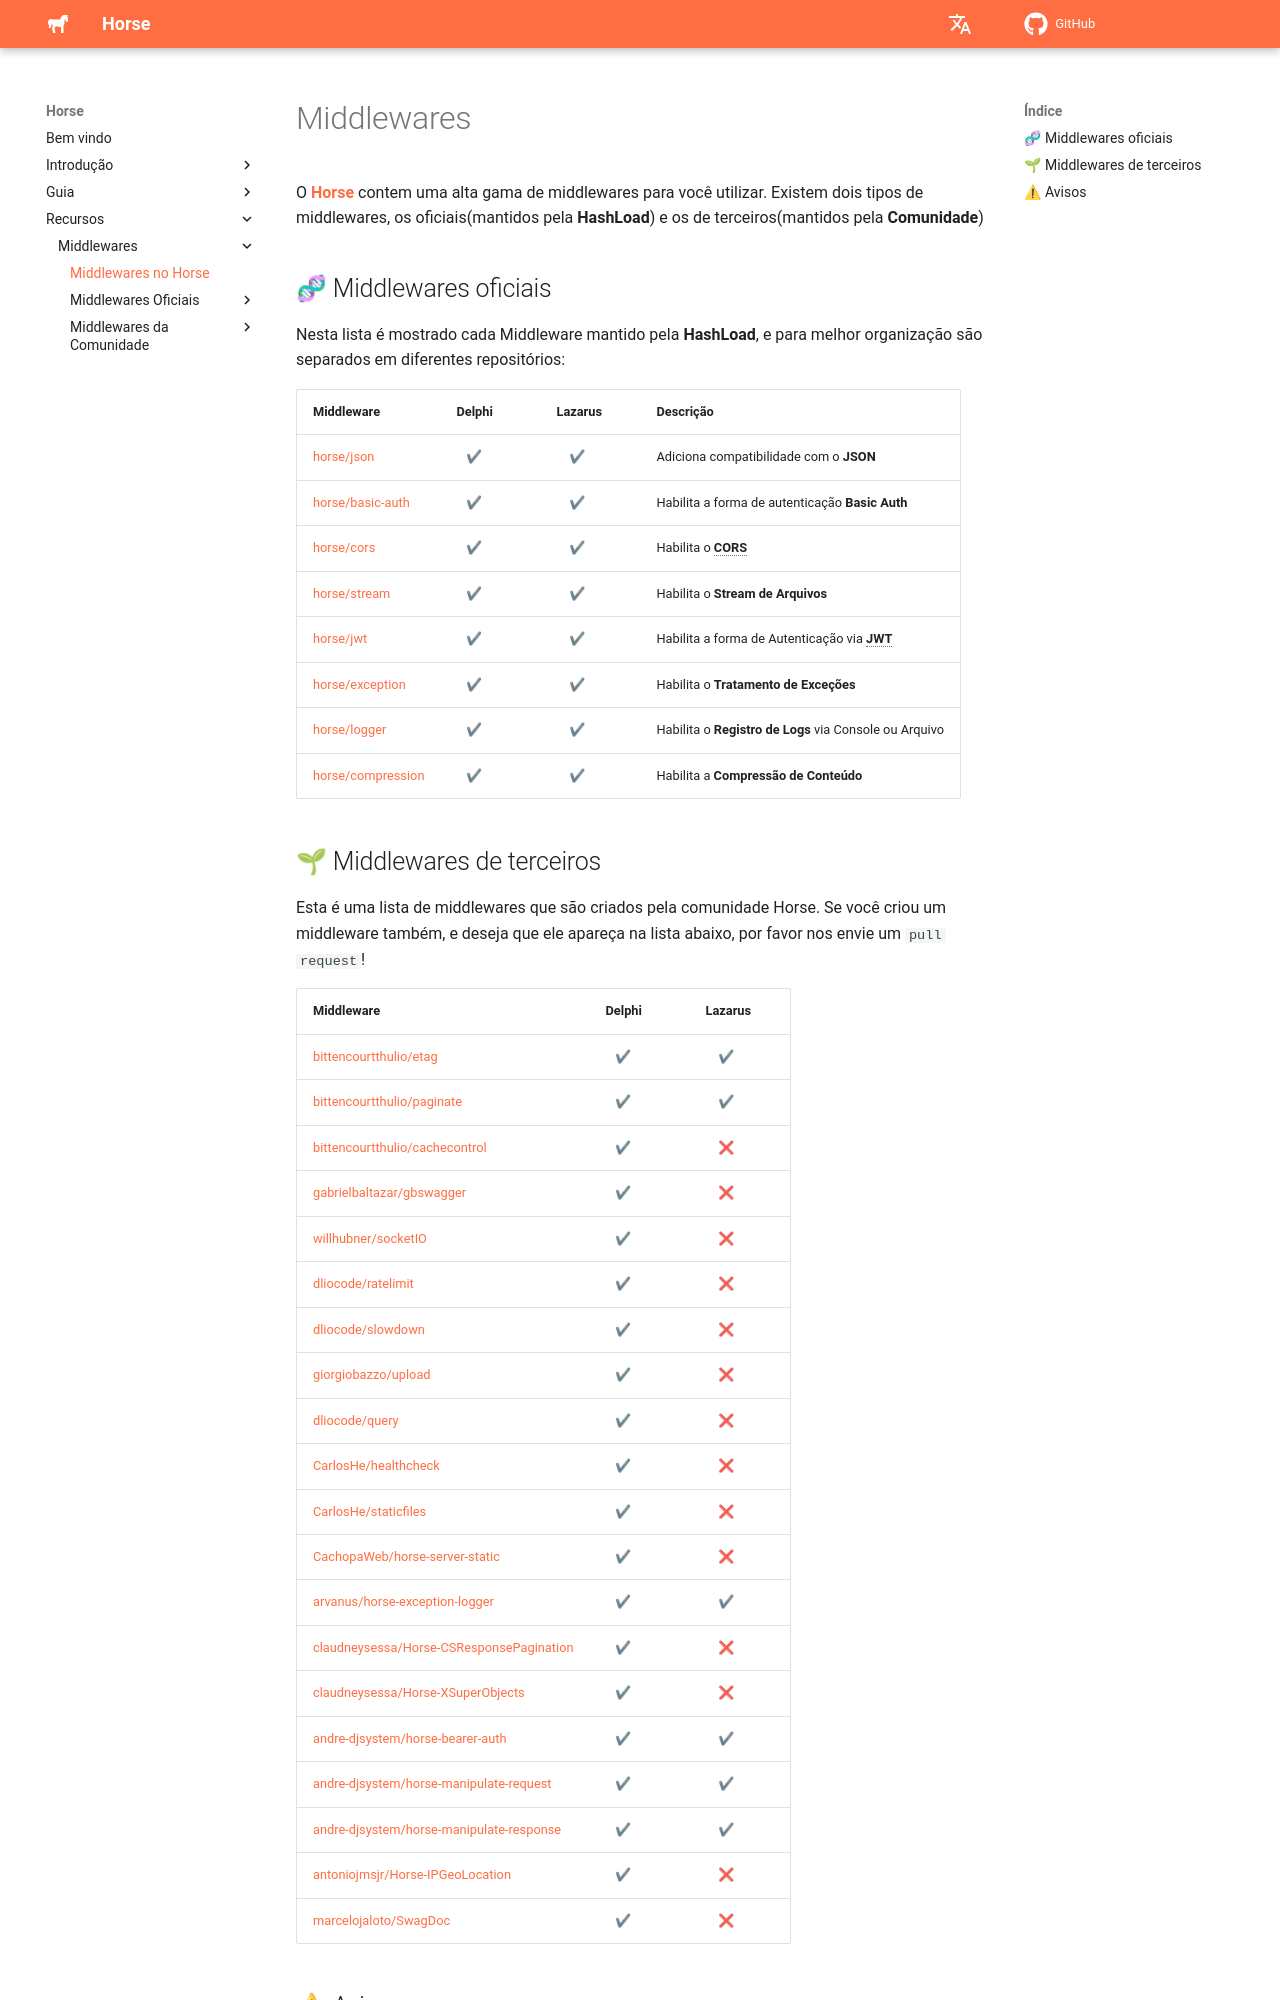

repository: HashLoad/horse-doc · page: middlewares/middlewares/index.html · generator: mkdocs

---
title: Middlewares no Horse
type: iniciante
order: 1
---

# Middlewares

O **[Horse](https://github.com/HashLoad/horse)** contem uma alta gama de middlewares para você utilizar.
Existem dois tipos de middlewares, os
oficiais(mantidos pela **HashLoad**) e os de terceiros(mantidos pela **Comunidade**)

## 🧬 Middlewares oficiais

Nesta lista é mostrado cada Middleware mantido pela **HashLoad**, e para melhor organização são separados
em diferentes repositórios:

| Middleware                                                         | Delphi               | Lazarus                    | Descrição                                              |
| ------------------------------------------------------------------ | -------------------- | -------------------------- | ------------------------------------------------------ |
| [horse/json](https://github.com/HashLoad/jhonson)                  | &nbsp;&nbsp;&nbsp;✔ | &nbsp;&nbsp;&nbsp;&nbsp;✔ | Adiciona compatibilidade com o **JSON**                |
| [horse/basic-auth](https://github.com/HashLoad/horse-basic-auth)   | &nbsp;&nbsp;&nbsp;✔ | &nbsp;&nbsp;&nbsp;&nbsp;✔ | Habilita a forma de autenticação **Basic Auth**        |
| [horse/cors](https://github.com/HashLoad/horse-cors)               | &nbsp;&nbsp;&nbsp;✔ | &nbsp;&nbsp;&nbsp;&nbsp;✔ | Habilita o **CORS**                                    |
| [horse/stream](https://github.com/HashLoad/horse-octet-stream)     | &nbsp;&nbsp;&nbsp;✔ | &nbsp;&nbsp;&nbsp;&nbsp;✔ | Habilita o **Stream de Arquivos**                      |
| [horse/jwt](https://github.com/HashLoad/horse-jwt)                 | &nbsp;&nbsp;&nbsp;✔ | &nbsp;&nbsp;&nbsp;&nbsp;✔ | Habilita a forma de Autenticação via **JWT**           |
| [horse/exception](https://github.com/HashLoad/handle-exception)    | &nbsp;&nbsp;&nbsp;✔ | &nbsp;&nbsp;&nbsp;&nbsp;✔ | Habilita o **Tratamento de Exceções**                  |
| [horse/logger](https://github.com/HashLoad/horse-logger)           | &nbsp;&nbsp;&nbsp;✔ | &nbsp;&nbsp;&nbsp;&nbsp;✔ | Habilita o **Registro de Logs** via Console ou Arquivo |
| [horse/compression](https://github.com/HashLoad/horse-compression) | &nbsp;&nbsp;&nbsp;✔ | &nbsp;&nbsp;&nbsp;&nbsp;✔ | Habilita a **Compressão de Conteúdo**                  |
